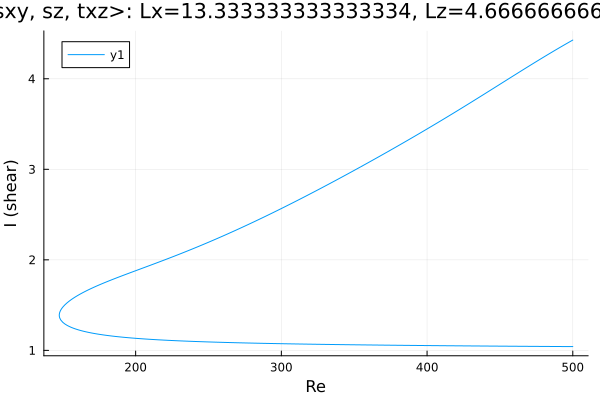

Values plotted in this chart, from the file beside it:
Re, shear
500.0, 4.428
499.2, 4.421
497.8, 4.408
496.4, 4.395
495, 4.382
493.6, 4.369
492.2, 4.356
490.8, 4.342
489.3, 4.329
487.9, 4.316
486.5, 4.302
485.1, 4.289
483.7, 4.275
482.3, 4.261
480.9, 4.248
479.4, 4.234
478, 4.22
476.6, 4.206
475.2, 4.192
473.8, 4.178
472.4, 4.164
471, 4.15
469.5, 4.136
468.1, 4.122
466.7, 4.108
465.3, 4.094
463.9, 4.08
462.5, 4.065
461.1, 4.051
459.6, 4.037
458.2, 4.023
457, 4.01
455.5, 3.996
454.1, 3.981
452.7, 3.967
451.3, 3.953
449.9, 3.938
448.5, 3.924
447.1, 3.91
445.6, 3.895
444.2, 3.881
442.8, 3.867
441.4, 3.852
440, 3.838
438.6, 3.824
437.2, 3.81
435.7, 3.796
434.3, 3.781
432.9, 3.767
431.5, 3.753
430.1, 3.739
428.7, 3.725
427.3, 3.711
425.8, 3.697
424.4, 3.683
423, 3.669
421.6, 3.655
420.2, 3.641
418.8, 3.627
417.4, 3.613
... 502 more rows
